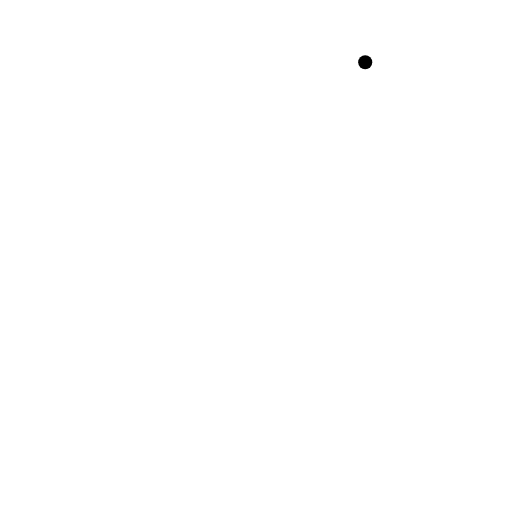
t = 0.00 s
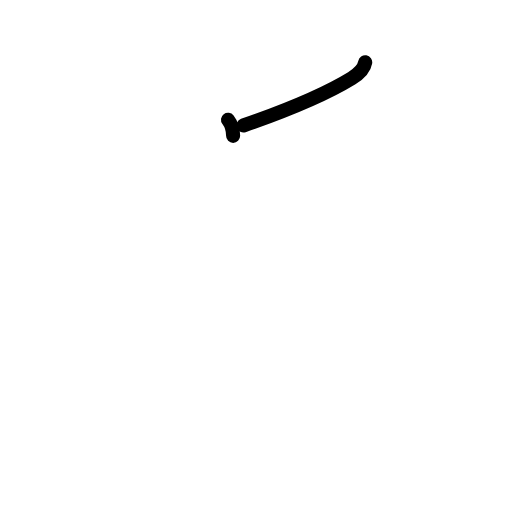
t = 1.38 s
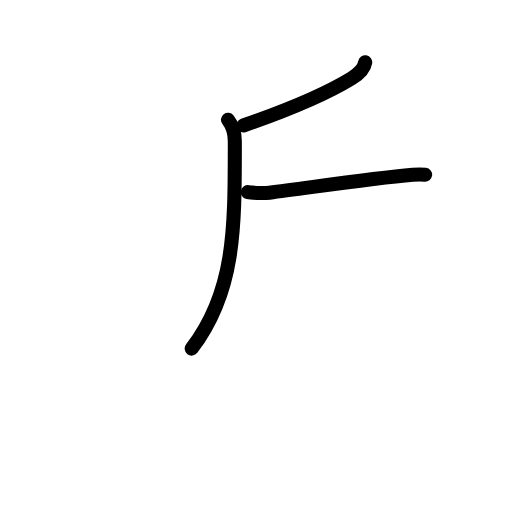
t = 2.83 s
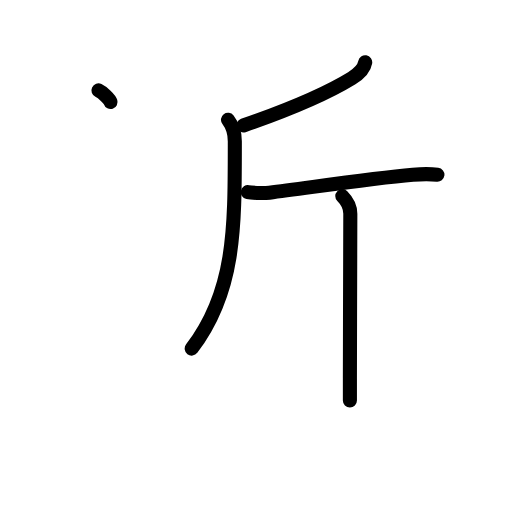
t = 4.25 s
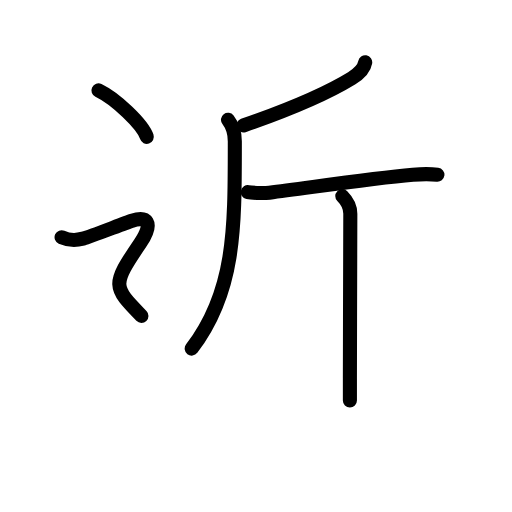
t = 5.60 s
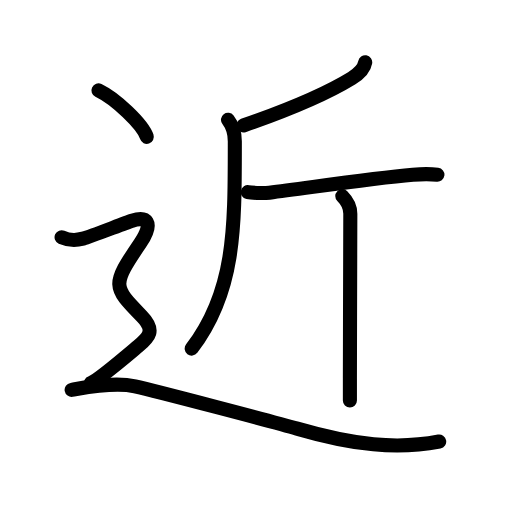
t = 7.00 s

The animated SVG that drew these frames (rendered in a browser with its animation timeline set to each time). Animation: 24 SMIL elements (animate=24); one cycle of 7.00 s.

<?xml version="1.0" encoding="UTF-8"?>
<!--
AniKanjiVG is licensed by CC-BY-SA Paul C. Sommerhoff (https://bitbucket.org/sommerhoff/anikanjivg).
AniKanjiVG uses KanjiVG which is licensed by CC-BY-SA Ulrich Apel (http://kanjivg.tagaini.net).
See also http://creativecommons.org/licenses/by-sa/3.0/
-->
<svg xmlns:kvg='http://kanjivg.tagaini.net' xmlns='http://www.w3.org/2000/svg' width='109' height='109' viewBox='0 0 109 109' style='fill:none;stroke:#000000;stroke-width:3;stroke-linecap:round;stroke-linejoin:round;' id="kvg:kanji_08fd1"><g id="kvg:08fd1" kvg:element="近"><g id="kvg:08fd1-g1" kvg:element="斤" kvg:phon="斤"><path id="kvg:08fd1-s1" kvg:type="㇒" d="M77.75,13.25c-0.25,1.5-1.74,2.71-2.86,3.4C70.25,19.5,62.5,23,51.81,26.72"><animate attributeName="d" begin="0.0s" dur="0.5s" from="M77.75,13.25C77.75,13.25,77.75,13.25,77.75,13.25" to="M77.75,13.25c-0.25,1.5-1.74,2.71-2.86,3.4" />
<animate attributeName="d" begin="0.5s" dur="0.5s" from="M77.75,13.25c-0.25,1.5-1.74,2.71-2.86,3.4c0,0,0,0,0,0,0" to="M77.75,13.25c-0.25,1.5-1.74,2.71-2.86,3.4C70.25,19.5,62.5,23,51.81,26.72" />
</path>
<path id="kvg:08fd1-s2" kvg:type="㇒" d="M48.54,25.5c0.96,1.25,1.45,2.93,1.45,4.56c0,18.44,0.14,31.94-9.18,44.15"><animate attributeName="d" begin="1.0s" dur="0.5s" from="M48.54,25.5C48.54,25.5,48.54,25.5,48.54,25.5" to="M48.54,25.5c0.96,1.25,1.45,2.93,1.45,4.56" />
<animate attributeName="d" begin="1.5s" dur="0.5s" from="M48.54,25.5c0.96,1.25,1.45,2.93,1.45,4.56c0,0,0,0,0,0,0" to="M48.54,25.5c0.96,1.25,1.45,2.93,1.45,4.56c0,18.44,0.14,31.94-9.18,44.15" />
<animate attributeName="d" begin="0s" dur="1.0s" from="M-100,-100" to="M-100,-100" />
</path>
<path id="kvg:08fd1-s3" kvg:type="㇐" d="M52.75,40.9c0.58,0.12,3.06,0.31,4.6,0.12C65.62,40,78.72,37.99,87.9,37.2c1.54-0.13,4.25-0.12,5.22,0"><animate attributeName="d" begin="2.0s" dur="0.3333333333333333s" from="M52.75,40.9C52.75,40.9,52.75,40.9,52.75,40.9" to="M52.75,40.9c0.58,0.12,3.06,0.31,4.6,0.12" />
<animate attributeName="d" begin="2.3333333333333335s" dur="0.3333333333333333s" from="M52.75,40.9c0.58,0.12,3.06,0.31,4.6,0.12c0,0,0,0,0,0,0" to="M52.75,40.9c0.58,0.12,3.06,0.31,4.6,0.12C65.62,40,78.72,37.99,87.9,37.2" />
<animate attributeName="d" begin="2.6666666666666665s" dur="0.3333333333333333s" from="M52.75,40.9c0.58,0.12,3.06,0.31,4.6,0.12C65.62,40,78.72,37.99,87.9,37.2c0,0,0,0,0,0,0" to="M52.75,40.9c0.58,0.12,3.06,0.31,4.6,0.12C65.62,40,78.72,37.99,87.9,37.2c1.54-0.13,4.25-0.12,5.22,0" />
<animate attributeName="d" begin="0s" dur="2.0s" from="M-100,-100" to="M-100,-100" />
</path>
<path id="kvg:08fd1-s4" kvg:type="㇑" d="M72.87,41.75c1.19,1.19,1.71,2.38,1.71,3.75c0,2.08-0.07,22.38-0.09,35c0,1.75,0,3.36,0,4.75"><animate attributeName="d" begin="3.0s" dur="0.3333333333333333s" from="M72.87,41.75C72.87,41.75,72.87,41.75,72.87,41.75" to="M72.87,41.75c1.19,1.19,1.71,2.38,1.71,3.75" />
<animate attributeName="d" begin="3.3333333333333335s" dur="0.3333333333333333s" from="M72.87,41.75c1.19,1.19,1.71,2.38,1.71,3.75c0,0,0,0,0,0,0" to="M72.87,41.75c1.19,1.19,1.71,2.38,1.71,3.75c0,2.08-0.07,22.38-0.09,35" />
<animate attributeName="d" begin="3.6666666666666665s" dur="0.3333333333333333s" from="M72.87,41.75c1.19,1.19,1.71,2.38,1.71,3.75c0,2.08-0.07,22.38-0.09,35c0,0,0,0,0,0,0" to="M72.87,41.75c1.19,1.19,1.71,2.38,1.71,3.75c0,2.08-0.07,22.38-0.09,35c0,1.75,0,3.36,0,4.75" />
<animate attributeName="d" begin="0s" dur="3.0s" from="M-100,-100" to="M-100,-100" />
</path>
</g>
<g id="kvg:08fd1-g2" kvg:element="⻌" kvg:original="辶" kvg:position="nyo" kvg:radical="tradit"><path id="kvg:08fd1-s5" kvg:type="㇔" d="M20.96,19.25c3.63,1.74,9.38,7.17,10.29,9.88"><animate attributeName="d" begin="4.0s" dur="1.0s" from="M20.96,19.25C20.96,19.25,20.96,19.25,20.96,19.25" to="M20.96,19.25c3.63,1.74,9.38,7.17,10.29,9.88" />
<animate attributeName="d" begin="0s" dur="4.0s" from="M-100,-100" to="M-100,-100" />
</path>
<path id="kvg:08fd1-s6" kvg:type="㇋" d="M13.11,50.5c2.25,1,3.75,0.5,4.75,0.25S26.61,47.5,28.11,47c3-1,4.83,0.21,1.75,4.75c-6.11,9-5.86,9.25,0.25,15.5c3.04,3.11,1.64,4.5-0.75,6.5c-1.5,1.25-8.5,7.25-10,7.75"><animate attributeName="d" begin="5.0s" dur="0.2s" from="M13.11,50.5C13.11,50.5,13.11,50.5,13.11,50.5" to="M13.11,50.5c2.25,1,3.75,0.5,4.75,0.25S26.61,47.5,28.11,47" />
<animate attributeName="d" begin="5.2s" dur="0.2s" from="M13.11,50.5c2.25,1,3.75,0.5,4.75,0.25S26.61,47.5,28.11,47c0,0,0,0,0,0,0" to="M13.11,50.5c2.25,1,3.75,0.5,4.75,0.25S26.61,47.5,28.11,47c3-1,4.83,0.21,1.75,4.75" />
<animate attributeName="d" begin="5.4s" dur="0.2s" from="M13.11,50.5c2.25,1,3.75,0.5,4.75,0.25S26.61,47.5,28.11,47c3-1,4.83,0.21,1.75,4.75c0,0,0,0,0,0,0" to="M13.11,50.5c2.25,1,3.75,0.5,4.75,0.25S26.61,47.5,28.11,47c3-1,4.83,0.21,1.75,4.75c-6.11,9-5.86,9.25,0.25,15.5" />
<animate attributeName="d" begin="5.6s" dur="0.2s" from="M13.11,50.5c2.25,1,3.75,0.5,4.75,0.25S26.61,47.5,28.11,47c3-1,4.83,0.21,1.75,4.75c-6.11,9-5.86,9.25,0.25,15.5c0,0,0,0,0,0,0" to="M13.11,50.5c2.25,1,3.75,0.5,4.75,0.25S26.61,47.5,28.11,47c3-1,4.83,0.21,1.75,4.75c-6.11,9-5.86,9.25,0.25,15.5c3.04,3.11,1.64,4.5-0.75,6.5" />
<animate attributeName="d" begin="5.8s" dur="0.2s" from="M13.11,50.5c2.25,1,3.75,0.5,4.75,0.25S26.61,47.5,28.11,47c3-1,4.83,0.21,1.75,4.75c-6.11,9-5.86,9.25,0.25,15.5c3.04,3.11,1.64,4.5-0.75,6.5c0,0,0,0,0,0,0" to="M13.11,50.5c2.25,1,3.75,0.5,4.75,0.25S26.61,47.5,28.11,47c3-1,4.83,0.21,1.75,4.75c-6.11,9-5.86,9.25,0.25,15.5c3.04,3.11,1.64,4.5-0.75,6.5c-1.5,1.25-8.5,7.25-10,7.75" />
<animate attributeName="d" begin="0s" dur="5.0s" from="M-100,-100" to="M-100,-100" />
</path>
<path id="kvg:08fd1-s7" kvg:type="㇏a" d="M15.25,83c3-0.5,9-1.75,13.5-0.75s30.07,7.71,34.5,9c12,3.5,21.25,4.5,30.25,2.75"><animate attributeName="d" begin="6.0s" dur="0.5s" from="M15.25,83C15.25,83,15.25,83,15.25,83" to="M15.25,83c3-0.5,9-1.75,13.5-0.75s30.07,7.71,34.5,9" />
<animate attributeName="d" begin="6.5s" dur="0.5s" from="M15.25,83c3-0.5,9-1.75,13.5-0.75s30.07,7.71,34.5,9c0,0,0,0,0,0,0" to="M15.25,83c3-0.5,9-1.75,13.5-0.75s30.07,7.71,34.5,9c12,3.5,21.25,4.5,30.25,2.75" />
<animate attributeName="d" begin="0s" dur="6.0s" from="M-100,-100" to="M-100,-100" />
</path>
</g>
</g>
</svg>
